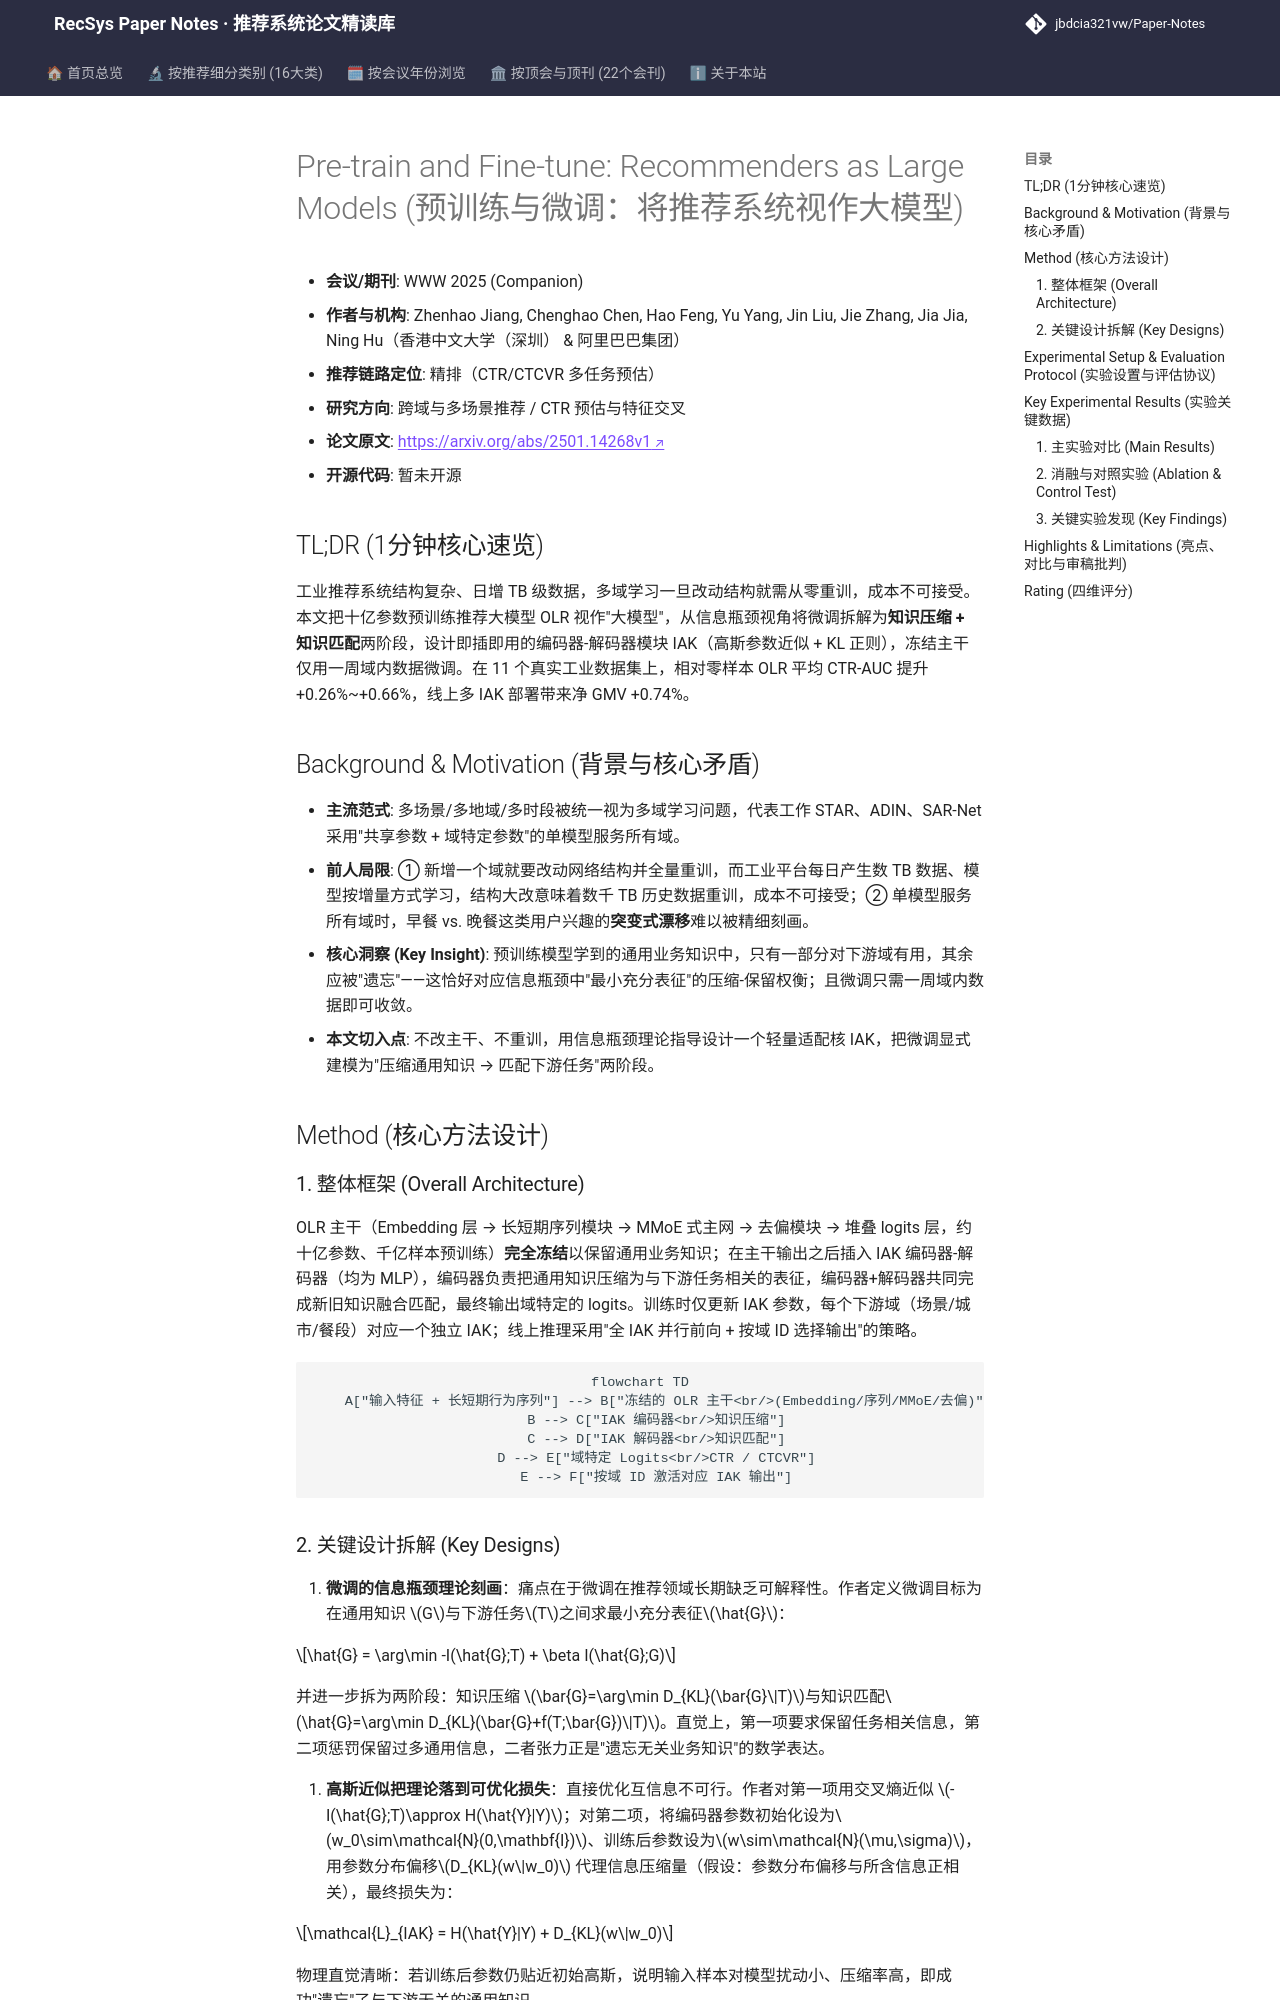

repository: jbdcia321vw/Paper-Notes · page: venues/WWW/2025/cross_domain_multi_scenario/pre_train_and_fine_tune_recommenders_as_large_models/index.html · generator: mkdocs

---
title: "[Paper Note] Pre-train and Fine-tune: Recommenders as Large Models"
description: "[WWW 2025][跨域与多场景推荐] 以信息瓶颈理论解释推荐模型微调，提出即插即用的信息感知自适应核 IAK，冻结十亿参数预训练推荐大模型，仅用一周域内数据微调即获 CTR-AUC 平均 +0.26%~+1.28% 与线上 GMV +0.74%。"
tags:
  - WWW 2025
  - 跨域与多场景推荐
  - 精排
  - 信息瓶颈
  - 参数高效微调
  - 多域学习
date: 2026-11-14
venue: WWW
year: 2025
paper_url: "https://arxiv.org/abs/2501.14268"
code_url: ""
categories:
  - cross_domain_multi_scenario
  - ctr_feature_interaction
---

# Pre-train and Fine-tune: Recommenders as Large Models (预训练与微调：将推荐系统视作大模型)

- **会议/期刊**: WWW 2025 (Companion)
- **作者与机构**: Zhenhao Jiang, Chenghao Chen, Hao Feng, Yu Yang, Jin Liu, Jie Zhang, Jia Jia, Ning Hu（香港中文大学（深圳） & 阿里巴巴集团）
- **推荐链路定位**: 精排（CTR/CTCVR 多任务预估）
- **研究方向**: 跨域与多场景推荐 / CTR 预估与特征交叉
- **论文原文**: [https://arxiv.org/abs/2501.14268v1](https://arxiv.org/abs/2501.14268v1)
- **开源代码**: 暂未开源

## TL;DR (1分钟核心速览)

工业推荐系统结构复杂、日增 TB 级数据，多域学习一旦改动结构就需从零重训，成本不可接受。本文把十亿参数预训练推荐大模型 OLR 视作"大模型"，从信息瓶颈视角将微调拆解为**知识压缩 + 知识匹配**两阶段，设计即插即用的编码器-解码器模块 IAK（高斯参数近似 + KL 正则），冻结主干仅用一周域内数据微调。在 11 个真实工业数据集上，相对零样本 OLR 平均 CTR-AUC 提升 +0.26%~+0.66%，线上多 IAK 部署带来净 GMV +0.74%。

## Background & Motivation (背景与核心矛盾)

- **主流范式**: 多场景/多地域/多时段被统一视为多域学习问题，代表工作 STAR、ADIN、SAR-Net 采用"共享参数 + 域特定参数"的单模型服务所有域。
- **前人局限**: ① 新增一个域就要改动网络结构并全量重训，而工业平台每日产生数 TB 数据、模型按增量方式学习，结构大改意味着数千 TB 历史数据重训，成本不可接受；② 单模型服务所有域时，早餐 vs. 晚餐这类用户兴趣的**突变式漂移**难以被精细刻画。
- **核心洞察 (Key Insight)**: 预训练模型学到的通用业务知识中，只有一部分对下游域有用，其余应被"遗忘"——这恰好对应信息瓶颈中"最小充分表征"的压缩-保留权衡；且微调只需一周域内数据即可收敛。
- **本文切入点**: 不改主干、不重训，用信息瓶颈理论指导设计一个轻量适配核 IAK，把微调显式建模为"压缩通用知识 → 匹配下游任务"两阶段。

## Method (核心方法设计)

### 1. 整体框架 (Overall Architecture)

OLR 主干（Embedding 层 → 长短期序列模块 → MMoE 式主网 → 去偏模块 → 堆叠 logits 层，约十亿参数、千亿样本预训练）**完全冻结**以保留通用业务知识；在主干输出之后插入 IAK 编码器-解码器（均为 MLP），编码器负责把通用知识压缩为与下游任务相关的表征，编码器+解码器共同完成新旧知识融合匹配，最终输出域特定的 logits。训练时仅更新 IAK 参数，每个下游域（场景/城市/餐段）对应一个独立 IAK；线上推理采用"全 IAK 并行前向 + 按域 ID 选择输出"的策略。

```mermaid
flowchart TD
    A["输入特征 + 长短期行为序列"] --> B["冻结的 OLR 主干<br/>(Embedding/序列/MMoE/去偏)"]
    B --> C["IAK 编码器<br/>知识压缩"]
    C --> D["IAK 解码器<br/>知识匹配"]
    D --> E["域特定 Logits<br/>CTR / CTCVR"]
    E --> F["按域 ID 激活对应 IAK 输出"]
```
